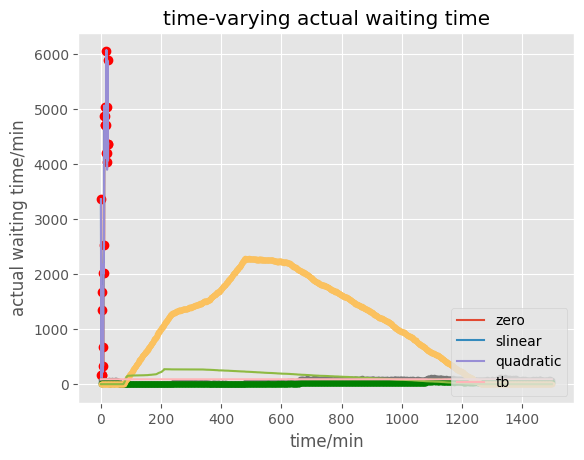

Write the Python code that produced this figure.
#Run on Jupyter Notebook
import numpy as np
import random
import math
from scipy import interpolate
import matplotlib.pyplot as plt
plt.style.use('ggplot')
plt.rcParams['font.sans-serif']=['SimHei']  
plt.rcParams['axes.unicode_minus']=False   

#Define negative exponential distribution and return random number
def expntl(L):
    #L is the mean value
    u = random.random()
    return -L * math.log(u)
#Define Poisson distribution and return random number
def poisson(L):
    
    p = 1.0
    k = 0
    e = math.exp(-L)
    while p >= e:
        u = random.random()
        p *= u
        k += 1
    return k-1
#Define normal distribution
def N(mu):
    s = np.random.normal(mu,3)
    return s

#figure 1 (first cell)
y=np.array([20,1,1,1,10,8,4,2,12,12,15,29,28,28,30,29,28,25,36,30,24,25,35,26,26])
y=y*168.37
x=np.linspace(0,24,25)
xnew=np.linspace(0,24,101)

plt.plot(x,y,"ro")
for kind in ["zero","slinear","quadratic"]:
    f=interpolate.interp1d(x,y,kind=kind)
    ynew=f(xnew)
    plt.plot(xnew,ynew,label=str(kind))
plt.legend(loc="lower right")
plt.xlabel("time/h")
plt.ylabel("number of passengers arriving")
plt.legend(loc=4) 
plt.title("time-varying passenger arrivals at Beijing Capital International Airport")
plt.savefig('time-varying passenger arrivals at Beijing Capital International Airport.png',dpi=500,bbox_inches='tight')
plt.show()

#figure 2 (second cell)
y=np.array([20,1,1,1,10,8,4,2,12,12,15,29,28,28,30,29,28,25,36,30,24,25,35,26,26])
y=y*168.37
y1=y/60
y_r=[]

np.random.seed(2)
random.seed(1)
#The number of passengers arriving per unit time obeys Poisson distribution
for i in y1:
    for j in range(60):
        y_r.append(poisson(i))

x=np.linspace(0,1499,1500)
plt.plot(x,y_r,'.')

plt.xlabel("time/min")
plt.ylabel("number of passengers arriving")
plt.legend(loc=4) 
plt.title("time-varying passenger arrivals at Beijing Capital International Airport",fontsize=12)
plt.savefig('time-varying passenger arrivals at Beijing Capital International Airport.png',dpi=500,bbox_inches='tight')
plt.show()

#figure 3 (third cell, the second cell should be run before this cell)
y_r=np.array(y_r)
y_r=y_r/1.5

y1=y_r[0:1080]

y2=y_r[1080:1500]

y1=list(y1*0.4)
y2=list(y2*0.7)
y_r=y1+y2
y_r=np.array(y_r)

plt.plot(x,y_r,".",c='g')

plt.xlabel("time/min")
plt.ylabel("number of taxis needed/unit")
plt.legend(loc=4) 
plt.title("time-varying number of taxis needed at Beijing Capital International Airport")
plt.savefig('time-varying number of taxis needed at Beijing Capital International Airport.png',dpi=500,bbox_inches='tight')
plt.show()

#figure 4 (fourth cell, the third cell should be run before this cell)
#Queue length should be greater than or equal to 0
#u=4/min，lamda_enter=10.42/min，
line=0
#line_summary: the length of the queue at each time
line_summary=[]
need=0
people=0
random.seed(3)
for i in range(1500):
    
    line+=poisson(8.5)
    need+=y_r[i]
    
    if need>3*4:
        need=need-3*4
        line=line-3*4
    
    else:
        line=line-need
        need=0
    
    if line<0:
        line=0
    line_summary.append(line)

x=np.linspace(0,1499,1500)
plt.plot(x,line_summary,'.')

plt.xlabel("time/min")
plt.ylabel("length of the queue")
plt.legend(loc=4) 
plt.title("time-varying length of the queue")
plt.savefig('time-varying length of the queue.png',dpi=500,bbox_inches='tight')
plt.show()

# figure 5 (fifth cell,, the third cell and the fourth cell should be run before this cell)
time_summary=[]
need1=0
for i in range(1500):
    time=0
    need1+=y_r[i]
    need=need1
    
    #update the number of taxis needed
    if need1>3*4:
        need1=need1-3*4
    else:
        need1=0
        
    current_line=line_summary[i]
    
    while current_line>0:
        j=i
        #If there are enough passengers, reduce the queue length at the speed of 3u
        if need>3*4:
            current_line-=3*4
            need-=3*4
            time+=1
            while (j<1499)&(current_line>0):
                if need>3*4:
                        j+=1
                        need+=y_r[j]
                        need-=3*4
                        current_line-=3*4
                        time+=1
                    
                else:
                    j+=1
                    current_line-=need
                    need=y_r[j]
                    time+=1
        else:
            current_line-=need
            need=0
            time+=1
            while (j<1499)&(current_line>0):
                if need>3*4:
                        j+=1
                        need+=y_r[j]
                        need-=3*4
                        current_line-=3*4
                        time+=1
                    
                else:
                    j+=1
                    current_line-=need
                    need=y_r[j]
                    time+=1
    if current_line>0:
        time+=1
        need=0
        
    time_summary.append(time)
    
x=np.linspace(0,1499,1500)
#print(time_summary)
plt.plot(x,time_summary)
tb=np.ones([1500])*89
plt.plot(x,tb,label="tb")


plt.xlabel("time/min")
plt.ylabel("actual waiting time/min")
plt.legend(loc=4) 
plt.title("time-varying actual waiting time")
plt.savefig('time-varying actual waiting time.png',dpi=500,bbox_inches='tight')
plt.show()
